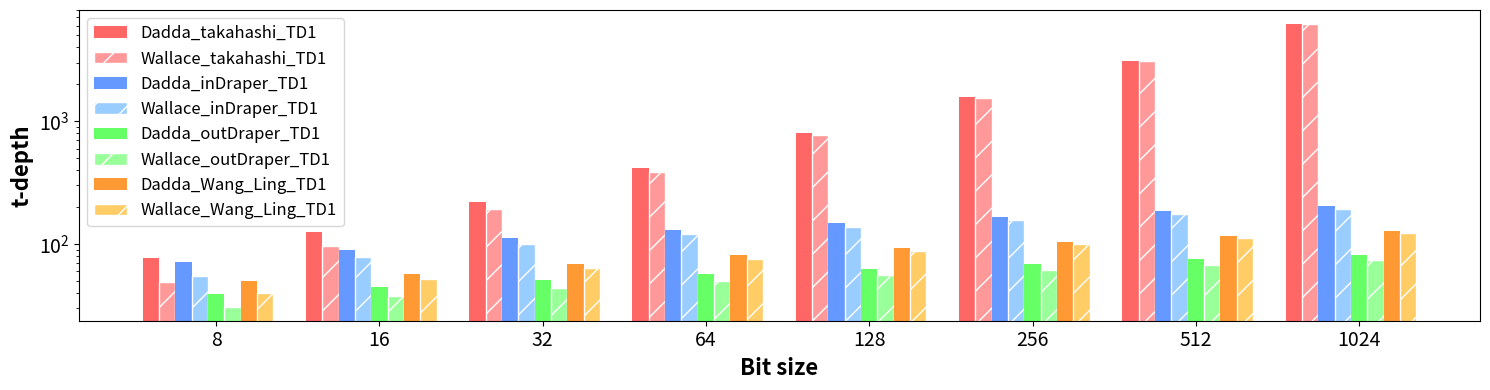
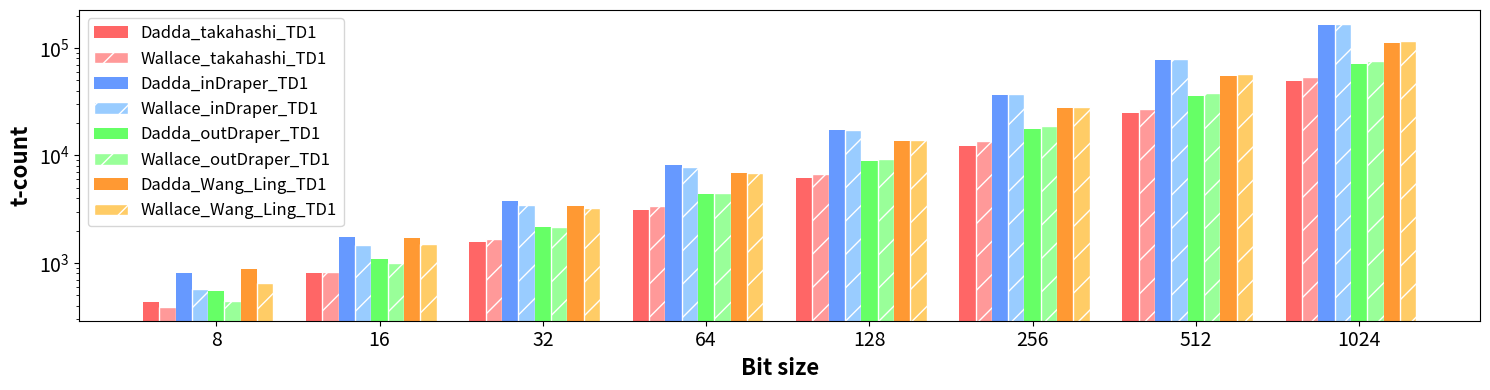
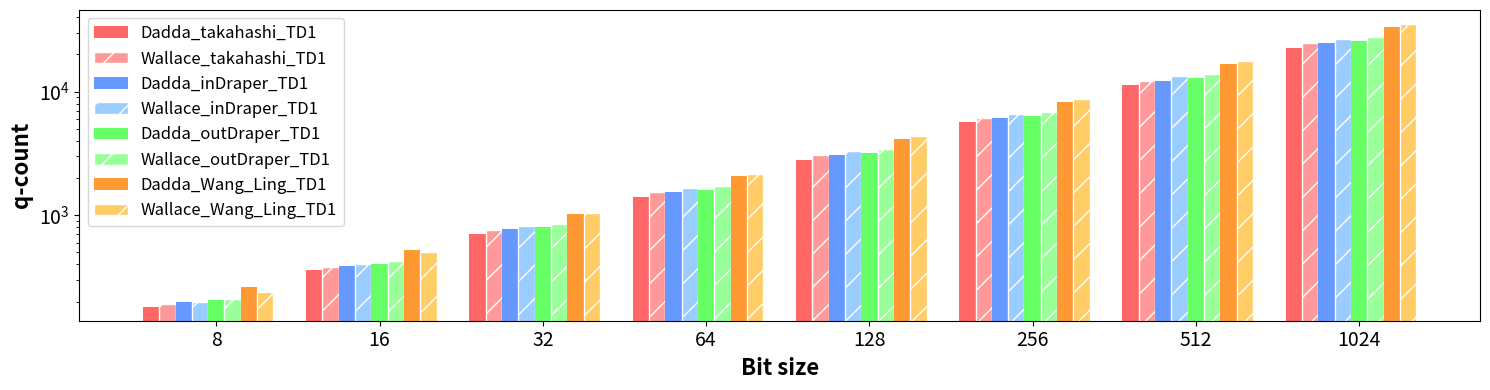

Generate these figures, in order, with matplotlib:
import numpy as np
import matplotlib.pyplot as plt

data = {
    'Dadda_takahashi_TD1': {
        'bit size': [8, 16, 32, 64, 128, 256, 512, 1024],
        't-depth': [77, 125, 221, 413, 797, 1565, 3101, 6173],
        't-count': [428, 812, 1580, 3116, 6188, 12332, 24620, 49196],
        'q-count': [182, 358, 710, 1414, 2822, 5638, 11270, 22534]
    },
    'Wallace_takahashi_TD1': {
        'bit size': [8, 16, 32, 64, 128, 256, 512, 1024],
        't-depth': [49, 97, 193, 385, 769, 1537, 3073, 6145],
        't-count': [392, 816, 1664, 3360, 6752, 13536, 27104, 54240],
        'q-count': [190, 382, 766, 1534, 3070, 6142, 12286, 24574]
    },

    'Dadda_inDraper_TD1': {
        'bit size': [8, 16, 32, 64, 128, 256, 512, 1024],
        't-depth': [71, 89, 113, 131, 149, 167, 185, 203],
        't-count': [806, 1729, 3750, 8093, 17318, 36769, 77582, 162925],
        'q-count': [197, 388, 771, 1538, 3073, 6144, 12287, 24574]
    },
    'Wallace_inDraper_TD1': {
        'bit size': [8, 16, 32, 64, 128, 256, 512, 1024],
        't-depth': [55, 79, 100, 121, 139, 157, 175, 193],
        't-count': [567, 1453, 3463, 7861, 17287, 37245, 79191, 166933],
        'q-count': [198, 404, 818, 1648, 3310, 6636, 13290, 26600]
    },
    'Dadda_outDraper_TD1': {
        'bit size': [8, 16, 32, 64, 128, 256, 512, 1024],
        't-depth': [39, 45, 51, 57, 63, 69, 75, 81],
        't-count': [542, 1081, 2180, 4399, 8858, 17797, 35696, 71515],
        'q-count': [206, 405, 804, 1603, 3202, 6401, 12800, 25599]
    },
    'Wallace_outDraper_TD1': {
        'bit size': [8, 16, 32, 64, 128, 256, 512, 1024],
        't-depth': [31, 38, 44, 50, 56, 62, 68, 74],
        't-count': [443, 1001, 2159, 4517, 9275, 18833, 37991, 76349],
        'q-count': [208, 422, 852, 1714, 3440, 6894, 13804, 27626]
    },
    'Dadda_Wang_Ling_TD1': {
        'bit size': [8, 16, 32, 64, 128, 256, 512, 1024],
        't-depth': [50, 57, 69, 81, 93, 105, 117, 129],
        't-count': [885, 1711, 3405, 6835, 13737, 27583, 55317, 110827],
        'q-count': [264, 518, 1032, 2066, 4140, 8294, 16608, 33242]
    },

    ###



    'Wallace_Wang_Ling_TD1': {
        'bit size': [8, 16, 32, 64, 128, 256, 512, 1024],
        't-depth': [40, 52, 64, 76, 88, 100, 112, 124],
        't-count': [653, 1498, 3251, 6820, 14021, 28486, 57479, 115528],
        'q-count': [241, 508, 1051, 2146, 4345, 8752, 17575, 35230]
    },

    # remaining data...
}
import numpy as np
import matplotlib.pyplot as plt

# Bar width and position setup
barWidth = 0.1
bit_sizes = data['Dadda_takahashi_TD1']['bit size']
positions = [np.arange(len(bit_sizes))]
for _ in range(1, len(data)):
    positions.append([x + barWidth for x in positions[-1]])

# Define custom styles for specific data categories
custom_styles = {
    'Dadda_takahashi_TD1': {'color': '#FF6666'},
    'Dadda_inDraper_TD1': {'color': '#6699FF'},
    'Dadda_outDraper_TD1': {'color': '#66FF66'},
    'Dadda_Wang_Ling_TD1': {'color': '#FF9933'},
    'Wallace_takahashi_TD1': {'color': '#FF9999', 'edgecolor': 'white', 'hatch': '/'},
    'Wallace_inDraper_TD1': {'color': '#99CCFF', 'edgecolor': 'white', 'hatch': '/'},
    'Wallace_outDraper_TD1': {'color': '#99FF99', 'edgecolor': 'white', 'hatch': '/'},
    'Wallace_Wang_Ling_TD1': {'color': '#FFCC66', 'edgecolor': 'white', 'hatch': '/'},
}

# Plotting function
def plot_data(y_label, value_key, filename):
    plt.figure(figsize=(15, 4))  # Adjust figure size

    # Create bar plots for each data category
    for idx, (key, value) in enumerate(data.items()):
        style = custom_styles.get(key, {})
        plt.bar(positions[idx], value[value_key], width=barWidth, label=key, **style)

    # Set y-axis to logarithmic scale
    plt.yscale('log')

    # General layout adjustments
    plt.xlabel('Bit size', fontweight='bold', fontsize=16)
    plt.ylabel(y_label, fontweight='bold', fontsize=16)
    plt.xticks([r + barWidth * (len(data) / 2) for r in range(len(bit_sizes))], bit_sizes, fontsize=14)
    plt.yticks(fontsize=14)
    plt.legend(fontsize=12)  # Adjusted legend positioning to avoid overlap
    plt.tight_layout()

    # Save the figure as a PNG image
    plt.savefig(y_label+".png", format='png', dpi=600)  # Ensure tight bounding box
    plt.show()

# Plot t-depth
plot_data('t-depth', 't-depth', 't-depth.png')

# Plot t-count
plot_data('t-count', 't-count', 't-count.png')

# Plot q-count
plot_data('q-count', 'q-count', 'q-count.png')